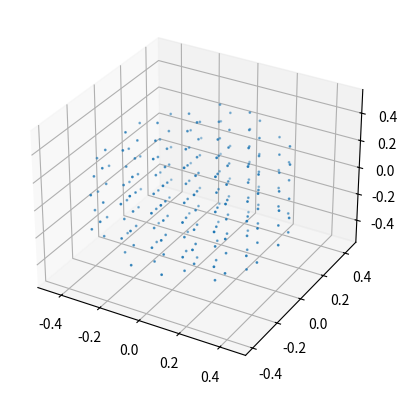

Recreate this plot in Python.
import itertools
from itertools import product

import numpy as np


def apportion_triple(triple, min_val=1, max_iter=30):
    """Apportion values of a triple, so that the minimum value `min_val` is respected
    and the product of all values remains the same.
    Example: apportion_triple([1,2,50], min_val=3)
    -> [ 2.99999999  3.         11.11111113]
    """
    triple = np.abs(np.array(triple, dtype=float))
    count = 0
    while any(n < min_val for n in triple) and count < max_iter:
        count += 1
        amin, amax = triple.argmin(), triple.argmax()
        factor = min_val / triple[amin]
        if triple[amax] >= factor * min_val:
            triple /= factor**0.5
            triple[amin] *= factor**1.5
    return triple


def cells_from_dimension(
    dim,
    target_elems,
    min_val=1,
    strict_max=False,
    parity=None,
):
    """Divide a dimension triple with a target scalar of elements, while apportioning
    the number of elements based on the dimension proportions. The resulting divisions
    are the closest to cubes.

    Parameters
    ----------
    dim: array_like of length 3
        Dimensions of the object to be divided.
    target_elems: int,
        Total number of elements as target for the procedure. Actual final number is
        likely to differ.
    min_val: int
        Minimum value of the number of divisions per dimension.
    strict_max: bool
        If `True`, the `target_elem` value becomes a strict maximum and the product of
        the resulting triple will be strictly smaller than the target.
    parity: {None, 'odd', 'even'}
        All elements of the resulting triple will match the given parity. If `None`, no
        parity check is performed.

    Returns
    -------
    numpy.ndarray of length 3
        array corresponding of the number of divisions for each dimension

    Examples
    --------
    >>> cells_from_dimension([1, 2, 6], 926, parity=None, strict_max=True)
    [ 4  9 25]  # Actual total: 900
    >>> cells_from_dimension([1, 2, 6], 926, parity=None, strict_max=False)
    [ 4  9 26]  # Actual total: 936
    >>> cells_from_dimension([1, 2, 6], 926, parity='odd', strict_max=True)
    [ 3 11 27]  # Actual total: 891
    >>> cells_from_dimension([1, 2, 6], 926, parity='odd', strict_max=False)
    [ 5  7 27]  # Actual total: 945
    >>> cells_from_dimension([1, 2, 6], 926, parity='even', strict_max=True)
    [ 4  8 26]  # Actual total: 832
    >>> cells_from_dimension([1, 2, 6], 926, parity='even', strict_max=False)
    [ 4 10 24]  # Actual total: 960
    """
    elems = np.prod(target_elems)  # in case target_elems is an iterable

    # define parity functions
    if parity == "odd":
        funcs = [
            lambda x, add=add, fn=fn: int(2 * fn(x / 2) + add)
            for add in (-1, 1)
            for fn in (np.ceil, np.floor)
        ]
    elif parity == "even":
        funcs = [lambda x, fn=fn: int(2 * fn(x / 2)) for fn in (np.ceil, np.floor)]
    else:
        funcs = [np.ceil, np.floor]

    # make sure the number of elements is sufficient
    elems = max(min_val**3, elems)

    # float estimate of the elements while product=target_elems and proportions are kept
    x, y, z = np.abs(dim)
    a = x ** (2 / 3) * (elems / y / z) ** (1 / 3)
    b = y ** (2 / 3) * (elems / x / z) ** (1 / 3)
    c = z ** (2 / 3) * (elems / x / y) ** (1 / 3)
    a, b, c = apportion_triple((a, b, c), min_val=min_val)
    epsilon = elems
    # run all combinations of rounding methods, including parity matching to find the
    # closest triple with the target_elems constrain
    result = [funcs[0](k) for k in (a, b, c)]  # first guess
    for fn in product(*[funcs] * 3):
        res = [f(k) for f, k in zip(fn, (a, b, c), strict=False)]
        epsilon_new = elems - np.prod(res)
        if (
            np.abs(epsilon_new) <= epsilon
            and all(r >= min_val for r in res)
            and (not strict_max or epsilon_new >= 0)
        ):
            epsilon = np.abs(epsilon_new)
            result = res
    return np.array(result).astype(int)


def target_mesh_cuboid(n1, n2, n3, a, b, c):
    """
    Cuboid mesh in the local object coordinates.

    Generates a point-cloud of n1 x n2 x n3 points inside a cuboid with sides a, b, c.
    The points are centers of cubical cells that fill the Cuboid.

    Parameters
    ----------
    n1: int - Number of divisions along the x-axis.
    n2: int - Number of divisions along the y-axis.
    n3: int - Number of divisions along the z-axis.
    a: float - Length of the cuboid along the x-axis.
    b: float - Length of the cuboid along the y-axis.
    c: float - Length of the cuboid along the z-axis.

    Returns
    -------
    mesh (np.ndarray, shape (n, 3)), volumes (np.ndarray, shape (n,))
    """    
    xs = np.linspace(-a / 2, a / 2, n1 + 1)
    ys = np.linspace(-b / 2, b / 2, n2 + 1)
    zs = np.linspace(-c / 2, c / 2, n3 + 1)

    dx = xs[1] - xs[0] if len(xs) > 1 else a
    dy = ys[1] - ys[0] if len(ys) > 1 else b
    dz = zs[1] - zs[0] if len(zs) > 1 else c

    xs_cent = xs[:-1] + dx / 2 if len(xs) > 1 else xs + dx / 2
    ys_cent = ys[:-1] + dy / 2 if len(ys) > 1 else ys + dy / 2
    zs_cent = zs[:-1] + dz / 2 if len(zs) > 1 else zs + dz / 2

    mesh = np.array(list(itertools.product(xs_cent, ys_cent, zs_cent)))
    volumes = np.tile(a*b*c/n1/n2/n3, (len(mesh), ))

    return mesh, volumes


def target_mesh_cylinder(r1, r2, h, phi1, phi2, n):
    """
    Cylinder mesh in the local object coordinates.

    Parameters
    ----------
    r1: float
        Inner radius of the cylinder.
    r2: float
        Outer radius of the cylinder.
    h: float
        Height of the cylinder.
    phi1: float
        Start angle of the cylinder in degrees.
    phi2: float
        End angle of the cylinder in degrees.
    n: int
        Number of points in mesh.

    Returns
    -------
    mesh (np.ndarray, shape (n, 3)), volumes (np.ndarray, shape (n,))
    """
    al = (r2 + r1) * 3.14 * (phi2 - phi1) / 360  # arclen = D*pi*arcratio
    dim = al, r2 - r1, h
    # "unroll" the cylinder and distribute the target number of elements along the
    # circumference, radius and height.
    nphi, nr, nh = cells_from_dimension(dim, n)

    r = np.linspace(r1, r2, nr + 1)
    dh = h / nh
    cells = []
    volumes = []
    for r_ind in range(nr):
        # redistribute number divisions proportionally to the radius
        nphi_r = max(1, int(r[r_ind + 1] / ((r1 + r2) / 2) * nphi))
        phi = np.linspace(phi1, phi2, nphi_r + 1)
        for h_ind in range(nh):
            pos_h = dh * h_ind - h / 2 + dh / 2
            # use a cylinder for the innermost cells if there are at least 3 layers and
            # if it is closed, use cylinder segments otherwise
            if nr >= 3 and r[r_ind] == 0 and phi2 - phi1 == 360:
                cell = (0, 0, pos_h)
                cells.append(cell)
                volumes.append(np.pi * r[r_ind+1] ** 2 * dh)
            else:
                for phi_ind in range(nphi_r):
                    radial_coord = (r[r_ind] + r[r_ind + 1]) / 2
                    angle_coord = (phi[phi_ind] + phi[phi_ind + 1]) / 2

                    cell = (
                        radial_coord * np.cos(np.deg2rad(angle_coord)),
                        radial_coord * np.sin(np.deg2rad(angle_coord)),
                        pos_h,
                    )
                    cells.append(cell)
                    volumes.append(
                        np.pi * (r[r_ind + 1] ** 2 - r[r_ind] ** 2) * dh / nphi_r * (phi2-phi1)/360
                    )
    return np.array(cells), np.array(volumes)


def target_mesh_circle(r, n, i0):
    """
    Circle meshing in the local object coordinates

    Parameters
    ----------
    r: float - Radius of the circle.
    n: int - Number of points along the circle.
    i0: float - electric current

    Returns
    -------
    mesh np.ndarray, shape (n, 3) - central edge positions
    currents np.ndarray, shape (n,) - electric current at each edge
    tvecs np.ndarray, shape (n, 3) - tangent vectors (=edge vectors)
    """

    if n < 3:
        raise ValueError("Number of points must be at least 3 for a circle mesh.")

    # construct polygon with same area as circle
    r1 = r * np.sqrt( (2*np.pi) / (n * np.sin(2*np.pi/n)) )
    vx =  r1 * np.cos(2 * np.pi * np.arange(n+1) / n)
    vy =  r1 * np.sin(2 * np.pi * np.arange(n+1) / n)

    # compute midpoints and tangents of polygon edges
    midx = (vx[:-1] + vx[1:]) / 2
    midy = (vy[:-1] + vy[1:]) / 2
    midz = np.zeros((n,))

    tx = vx[1:] - vx[:-1]
    ty = vy[1:] - vy[:-1]

    mesh = np.column_stack((midx, midy, midz))
    tvecs = np.column_stack((tx, ty, midz))
    currents = np.full(n, i0)

    return mesh, currents, tvecs


def target_mesh_polyline(vertices, i0, meshing):
    """
    Polyline meshing in the local object coordinates

    Parameters
    ----------
    vertices: array_like, shape (n, 3) - vertices of the polyline
    i0: float - electric current
    meshing: int

    If meshing is int, the algorithm trys to distribute these points evenly
    over the polyline, enforcing at least one point per segment.

    Returns
    -------
    mesh np.ndarray, shape (m, 3) - central edge positions
    currents np.ndarray, shape (m,) - electric current at each edge
    tvecs np.ndarray, shape (m, 3) - tangent vectors (=edge vectors)
    """
    if isinstance(meshing, int):
        n_points = meshing

    n_segments = len(vertices) - 1
    
    # Calculate segment lengths
    segment_vectors = vertices[1:] - vertices[:-1]
    segment_lengths = np.linalg.norm(segment_vectors, axis=1)
    total_length = np.sum(segment_lengths)
    
    # if fewer points than segments
    if n_points < n_segments:
        import warnings
        msg = (
            "Bad meshing input - number of points is less than number of Polyline segments."
            " Setting one point per segment in computation"
        )
        warnings.warn(msg)
        n_points = n_segments

    # DISTRIBUTE POINTS OVER SEGMENTS #######################################
    # 1. one point per segment
    points_per_segment = np.ones(n_segments, dtype=int)
    
    # 2. distribute remaining points proportionally to segment lengths
    remaining_points = n_points - n_segments
    if remaining_points > 0:
        # Calculate how many extra points each segment should get
        proportional_extra = (segment_lengths / total_length) * remaining_points
        extra_points = np.round(proportional_extra).astype(int)
        points_per_segment += extra_points
        
        # possibly there will now be n_segments too much or too few points
        n_points = np.sum(points_per_segment)

    # GENERATE MESH AND TVEC ##########################################
    parts = np.empty(n_points)
    idx = 0
    for n_pts in points_per_segment:
        parts[idx:idx+n_pts] = [(2*j + 1) / (2 * n_pts) for j in range(n_pts)]
        idx += n_pts

    mesh = np.repeat(segment_vectors, points_per_segment, axis=0)
    mesh = mesh * parts[:, np.newaxis]
    mesh += np.repeat(vertices[:-1], points_per_segment, axis=0)  # add starting point of each segment

    tvecs = np.repeat(segment_vectors/points_per_segment[:, np.newaxis], points_per_segment, axis=0)

    currents = np.full(n_points, i0)

    return mesh, currents, tvecs


def create_HCP_grid(dimensions, spacing):
    """
    Create an HCP (Hexagonal Close Packed) grid that covers a cuboid volume defined by sides

    Parameters
    ----------
    sides : array_like, shape (3,) - Dimensions of the cuboid (a, b, c) in units of length.
    spacing : float - Desired lattice constant
    
    Returns
    -------
    mesh : np.ndarray, shape (n, 3) that covers the given cuboid, ready for inside_masks
    """
    x0, y0, z0, x1, y1, z1 = dimensions
    center_loc = np.array([(x1+x0), (y1+y0), (z1+z0)])/2
    side_x = x1-x0
    side_y = y1-y0
    side_z = z1-z0
    
    # HCP lattice constants
    h = np.sqrt(2/3) * spacing       # Layer height
    dy = np.sqrt(3)/2 * spacing      # Row spacing in hex grid
    
    # Calculate grid bounds more tightly
    nx = int(np.ceil(side_x / 2 / spacing)) + 1
    ny = int(np.ceil(side_y / 2 / dy)) + 1
    nz = int(np.ceil(side_z / 2 / h)) + 1

    # Generate all layer indices as float to avoid casting
    k = np.arange(-nz, nz+1, dtype=float)
    j = np.arange(-ny, ny+1, dtype=float)
    i = np.arange(-nx, nx+1, dtype=float)

    # Meshgrid for x/y plane (hex lattice)
    jj, ii, kk = np.meshgrid(j, i, k, indexing='ij')

    # Base coordinates
    x = ii * spacing
    y = jj * dy
    z = kk * h

    # Offset every odd row (hex staggering)
    x += (jj % 2) * (spacing / 2)

    # Offset for B-layers (every other layer)
    x += (kk % 2) * (spacing / 2)
    y += (kk % 2) * (dy / 3)

    # Pre-allocate and fill output array efficiently
    n_points = x.size
    pts = np.empty((n_points, 3), dtype=float)
    pts[:, 0] = x.ravel()
    pts[:, 1] = y.ravel()
    pts[:, 2] = z.ravel()

    return pts + center_loc


def target_mesh_sphere(r0, target_points):
    """
    Sphere meshing using HCP grid with filtering
    
    Parameters
    ----------
    r0: float
        Radius of the sphere.
    target_points: int
        Desired number of points in the sphere.
    
    Returns
    -------
    mesh: np.ndarray, shape (n, 3)
    volumes: np.ndarray, shape (n,)
    """
    sphere_volume = (4/3) * np.pi * r0**3
    if target_points == 1:
        # If only one point is requested, return the center of the sphere
        return np.array([[0, 0, 0]]), np.array([sphere_volume])
    
    # Estimate spacing based on target points and HCP packing efficiency
    # HCP packing efficiency is π/(3√2) ≈ 0.74048
    packing_efficiency = np.pi / (3 * np.sqrt(2))
    volume_per_point = sphere_volume / target_points
    spacing = (volume_per_point / packing_efficiency)**(1/3)
    
    # Create bounding box dimensions for sphere
    dimensions = [-r0, -r0, -r0, r0, r0, r0]
    
    # Generate HCP grid covering the bounding box
    points = create_HCP_grid(dimensions, spacing)
    
    # Filter points inside sphere
    mask_sphere = np.linalg.norm(points, axis=1) <= r0
    mesh = points[mask_sphere]
    
    # Calculate volume per point
    n_mesh = len(mesh)
    vols = np.full(n_mesh, sphere_volume / n_mesh)

    return mesh, vols


def points_in_tetrahedron_matrix(points, v0, v1, v2, v3):
    # Pre-compute transformation matrix (inverse)
    T = np.column_stack([v1 - v0, v2 - v0, v3 - v0])
    try:
        T_inv = np.linalg.inv(T)
    except np.linalg.LinAlgError:
        # Degenerate tetrahedron
        return np.zeros(len(points), dtype=bool)
    
    # Transform all points at once
    P = points - v0
    coords = P @ T_inv.T  # (N, 3) - fastest matrix mult
    
    # Ultra-fast boolean operations
    return ((coords >= 0) & (coords <= 1)).all(axis=1) & (coords.sum(axis=1) <= 1)


def target_mesh_tetrahedron(n_points: int, vertices: np.ndarray):
    """
    Generate mesh of tetrahedral body using uniform barycentric coordinate grid.
    
    This function creates a uniform grid of points inside the tetrahedron using
    structured barycentric coordinates, ensuring homogeneous density distribution.
    The actual number of points may differ slightly from the target for efficiency.
    
    Parameters
    ----------
    n_points : int
        Target number of mesh points.
    vertices : array_like, shape (4, 3)
        Vertices of the tetrahedron.
    
    Returns
    -------
    mesh : np.ndarray, shape (n, 3)
        Mesh points inside the tetrahedron.
    volumes : np.ndarray, shape (n,)
        Volume associated with each mesh point.
    """
    
    # Calculate tetrahedron volume
    v1 = vertices[1] - vertices[0]
    v2 = vertices[2] - vertices[0] 
    v3 = vertices[3] - vertices[0]
    tet_volume = abs(np.linalg.det(np.column_stack([v1, v2, v3]))) / 6.0
    
    if n_points == 1:
        # Return centroid for single point
        centroid = np.mean(vertices, axis=0)
        return np.array([centroid]), np.array([tet_volume])
    
    # Find the optimal number of subdivisions to get closest to n_points
    # For a tetrahedron with n_div divisions, the exact number of points is:
    # (n_div+1)(n_div+2)(n_div+3)/6
    def points_for_n_div(n):
        return (n + 1) * (n + 2) * (n + 3) // 6
    
    # Start with a rough estimate
    n_div_estimate = max(1, int(np.round((6 * n_points)**(1/3) - 1.5)))
    
    # Test a few values around the estimate to find the closest match
    best_n_div = n_div_estimate
    best_diff = abs(points_for_n_div(n_div_estimate) - n_points)
    
    for test_n_div in range(max(1, n_div_estimate - 2), n_div_estimate + 4):
        test_points = points_for_n_div(test_n_div)
        diff = abs(test_points - n_points)
        if diff < best_diff:
            best_diff = diff
            best_n_div = test_n_div
    
    n_div = best_n_div
    
    # Generate structured barycentric coordinates
    mesh_points = []
    
    # Create uniform grid in barycentric coordinates
    # We need u1 + u2 + u3 + u4 = 1 and all ui >= 0
    for i in range(n_div + 1):
        for j in range(n_div + 1 - i):
            for k in range(n_div + 1 - i - j):
                l = n_div - i - j - k
                if l >= 0:
                    # Barycentric coordinates (normalized)
                    u1 = i / n_div
                    u2 = j / n_div
                    u3 = k / n_div
                    u4 = l / n_div
                    
                    # Convert to Cartesian coordinates
                    point = u1 * vertices[0] + u2 * vertices[1] + u3 * vertices[2] + u4 * vertices[3]
                    mesh_points.append(point)
    
    mesh_points = np.array(mesh_points)
    
    # Calculate volume per point based on actual number of points generated
    volume_per_point = tet_volume / len(mesh_points)
    volumes = np.full(len(mesh_points), volume_per_point)
    
    return mesh_points, volumes








if __name__ == "__main__":
    
    # This function is a placeholder and should be implemented based on the specific
    # requirements for tetrahedral meshing.
    # It should return mesh points and volumes similar to other target mesh functions.
    
    # # sphere
    r0 = 0.5
    # dimensions = [-r0]*3 + [r0]*3
    # spacing = 0.1
    points, vols = target_mesh_sphere(r0, 200)
    print(f"Number of points in sphere: {len(points)}")

    # tetra
    #vertices = np.array([(0,0,0), (1,0,0), (0,1,0), (0,0,1)])
    #    points, vols = target_mesh_tetrahedron(n, vertices)
    #    print(f"Number of points in tetrahedron: {len(points)}")

    # mask_sphere = np.linalg.norm(points, axis=1) <= r0
    # points = points[mask_sphere]
    # print(f"Number of points in sphere: {len(points)}")

    # # tetrahedron
    # dimensions = [min(vertices[:,i]) for i in range(3)] + [max(vertices[:,i]) for i in range(3)]
    # spacing = 0.1
    # points = create_HCP_grid(dimensions, spacing)

    # def points_in_tetrahedron_matrix(points, v0, v1, v2, v3):
    #     """
    #     Matrix operations optimized for maximum speed.
    #     Pre-computes everything possible.
    #     """
    #     # Pre-compute transformation matrix (inverse)
    #     T = np.column_stack([v1 - v0, v2 - v0, v3 - v0])
    #     T_inv = np.linalg.inv(T)  # Compute once
        
    #     # Transform all points at once
    #     P = points - v0
    #     coords = P @ T_inv.T  # (N, 3) - fastest matrix mult
        
    #     # Ultra-fast boolean operations
    #     return ((coords >= 0) & (coords <= 1)).all(axis=1) & (coords.sum(axis=1) <= 1)

    # mask_tetrahedron = points_in_tetrahedron_matrix(points, *vertices)
    # points = points[mask_tetrahedron]
    # print(f"Number of points in tetrahedron: {len(points)}")


    import matplotlib.pyplot as plt
    from mpl_toolkits.mplot3d import Axes3D
    fig = plt.figure()
    ax = fig.add_subplot(111, projection='3d')

    ax.scatter(points[:, 0], points[:, 1], points[:, 2], s=1)
    
    plt.show()
